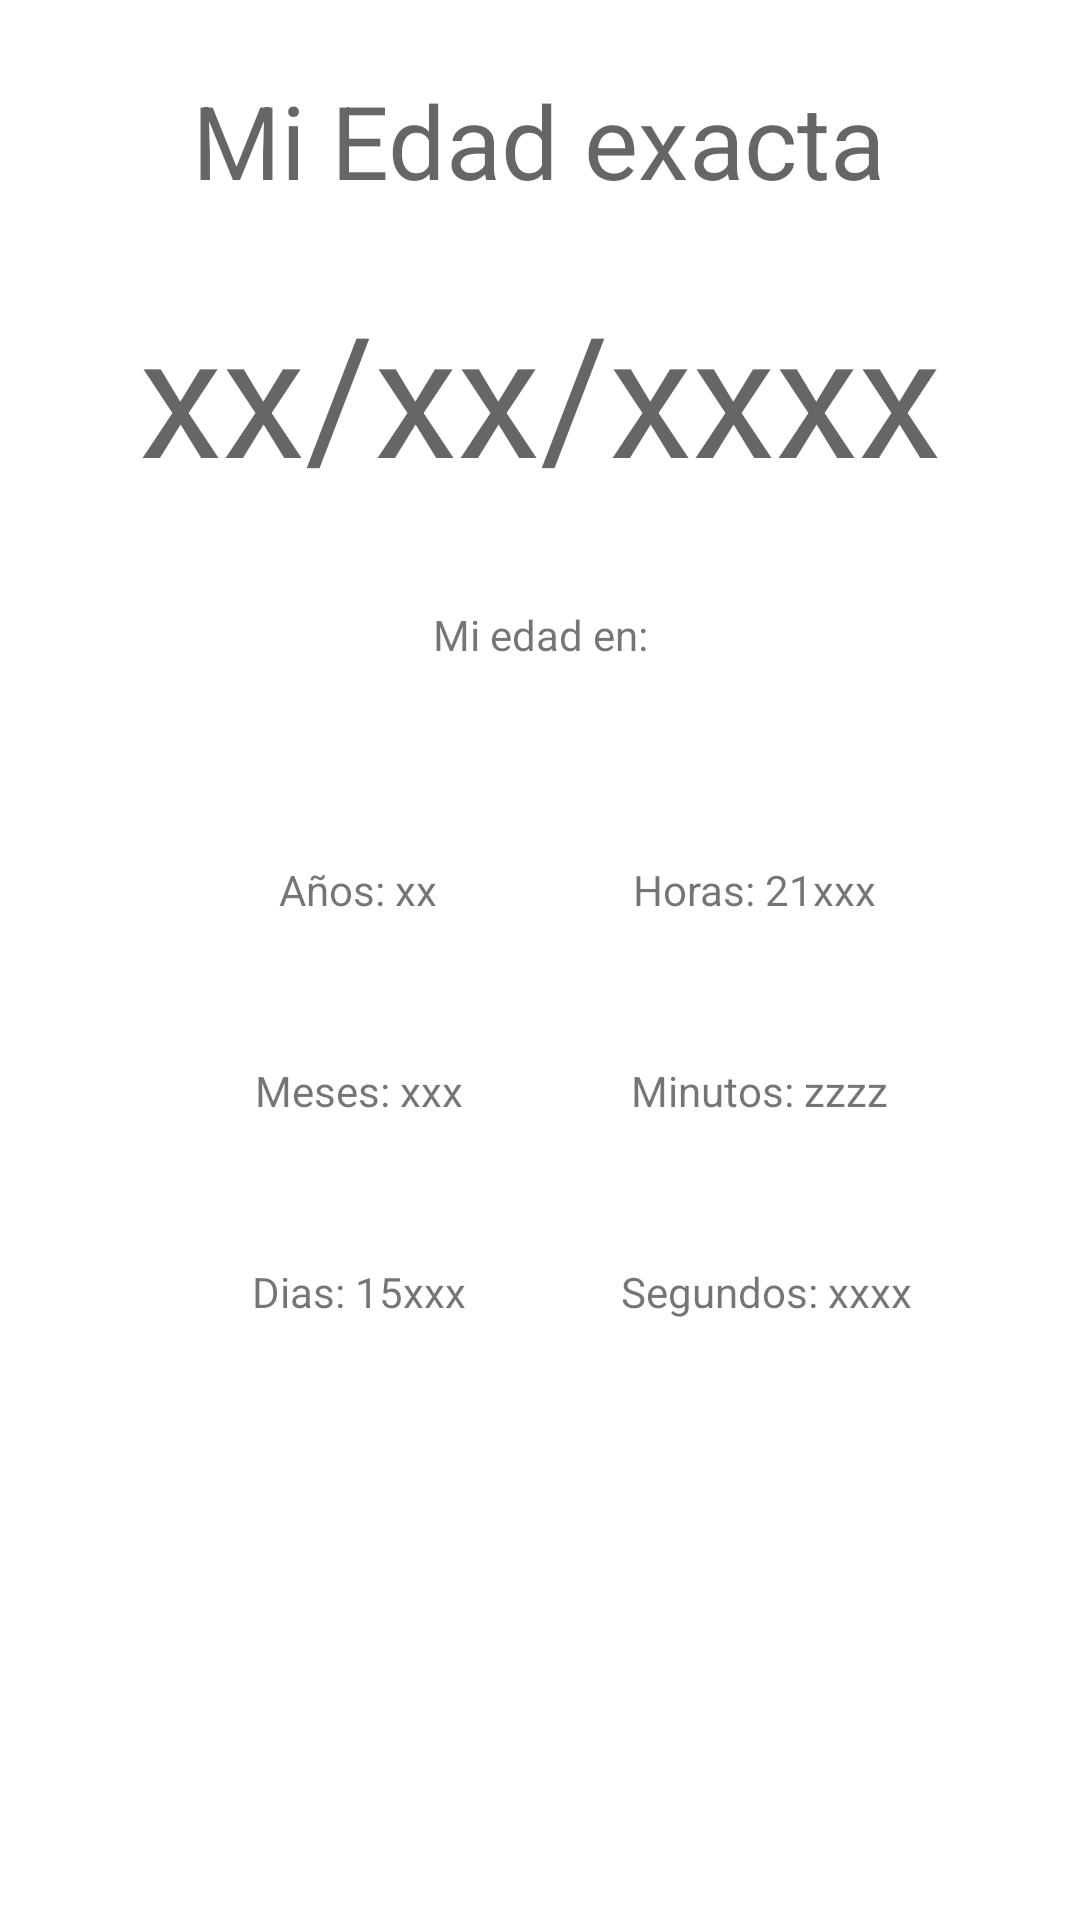

This screen was rendered from an Android layout file. Write that file and the resources it references.
<!-- AndroidManifest.xml: application theme Theme.BasicAndroidApp -->
<!-- res/layout/activity_my_excat_age.xml -->
<?xml version="1.0" encoding="utf-8"?>
<androidx.constraintlayout.widget.ConstraintLayout xmlns:android="http://schemas.android.com/apk/res/android"
    xmlns:app="http://schemas.android.com/apk/res-auto"
    xmlns:tools="http://schemas.android.com/tools"
    android:layout_width="match_parent"
    android:layout_height="match_parent"
    tools:context=".MyExcatAge">

    <ScrollView
        android:layout_width="match_parent"
        android:layout_height="match_parent"
        app:layout_constraintBottom_toBottomOf="parent"
        app:layout_constraintEnd_toEndOf="parent"
        app:layout_constraintStart_toStartOf="parent"
        app:layout_constraintTop_toTopOf="parent">

        <androidx.constraintlayout.widget.ConstraintLayout
            android:layout_width="match_parent"
            android:layout_height="wrap_content">

            <TextView
                android:id="@+id/mae_title"
                style="@style/TextAppearance.AppCompat.Display1"
                android:layout_width="wrap_content"
                android:layout_height="wrap_content"
                android:layout_marginStart="16dp"
                android:layout_marginLeft="16dp"
                android:layout_marginTop="24dp"
                android:layout_marginEnd="16dp"
                android:layout_marginRight="16dp"
                android:text="@string/MEA_title"
                app:layout_constraintEnd_toEndOf="parent"
                app:layout_constraintHorizontal_bias="0.497"
                app:layout_constraintStart_toStartOf="parent"
                app:layout_constraintTop_toTopOf="parent" />

            <TextView
                android:id="@+id/mae_date"
                style="@style/TextAppearance.AppCompat.Display3"
                android:layout_width="wrap_content"
                android:layout_height="wrap_content"
                android:layout_marginStart="16dp"
                android:layout_marginLeft="16dp"
                android:layout_marginTop="24dp"
                android:layout_marginEnd="16dp"
                android:layout_marginRight="16dp"
                android:text="@string/MEA_date"
                app:layout_constraintEnd_toEndOf="parent"
                app:layout_constraintStart_toStartOf="parent"
                app:layout_constraintTop_toBottomOf="@+id/mae_title" />

            <TextView
                android:id="@+id/textView"
                android:layout_width="320dp"
                android:layout_height="23dp"
                android:layout_marginStart="16dp"
                android:layout_marginLeft="16dp"
                android:layout_marginTop="32dp"
                android:layout_marginEnd="16dp"
                android:layout_marginRight="16dp"
                android:gravity="center"
                android:text="@string/MEA_desc"
                app:layout_constraintEnd_toEndOf="parent"
                app:layout_constraintStart_toStartOf="parent"
                app:layout_constraintTop_toBottomOf="@+id/mae_date" />

            <TextView
                android:id="@+id/mae_years"
                android:layout_width="wrap_content"
                android:layout_height="wrap_content"
                android:layout_marginStart="84dp"
                android:layout_marginLeft="84dp"
                android:layout_marginTop="64dp"
                android:text="@string/MEA_years"
                app:layout_constraintBottom_toBottomOf="@+id/mae_hours"
                app:layout_constraintEnd_toEndOf="@+id/mae_months"
                app:layout_constraintStart_toStartOf="parent"
                app:layout_constraintTop_toBottomOf="@+id/textView" />

            <TextView
                android:id="@+id/mae_months"
                android:layout_width="wrap_content"
                android:layout_height="wrap_content"
                android:layout_marginStart="84dp"
                android:layout_marginLeft="84dp"
                android:layout_marginTop="48dp"
                android:text="@string/MEA_months"
                app:layout_constraintEnd_toEndOf="@+id/mae_days"
                app:layout_constraintStart_toStartOf="parent"
                app:layout_constraintTop_toBottomOf="@+id/mae_years" />

            <TextView
                android:id="@+id/mae_days"
                android:layout_width="wrap_content"
                android:layout_height="wrap_content"
                android:layout_marginStart="84dp"
                android:layout_marginLeft="84dp"
                android:layout_marginTop="48dp"
                android:layout_marginBottom="16dp"
                android:text="@string/MEA_days"
                app:layout_constraintBottom_toBottomOf="parent"
                app:layout_constraintStart_toStartOf="parent"
                app:layout_constraintTop_toBottomOf="@+id/mae_months"
                app:layout_constraintVertical_bias="0.0" />

            <TextView
                android:id="@+id/mae_hours"
                android:layout_width="wrap_content"
                android:layout_height="wrap_content"
                android:layout_marginTop="64dp"
                android:layout_marginEnd="16dp"
                android:layout_marginRight="16dp"
                android:text="@string/MEA_hours"
                app:layout_constraintEnd_toEndOf="parent"
                app:layout_constraintHorizontal_bias="0.557"
                app:layout_constraintStart_toEndOf="@+id/mae_years"
                app:layout_constraintTop_toBottomOf="@+id/textView" />

            <TextView
                android:id="@+id/mae_mins"
                android:layout_width="wrap_content"
                android:layout_height="wrap_content"
                android:layout_marginTop="48dp"
                android:layout_marginEnd="16dp"
                android:layout_marginRight="16dp"
                android:text="@string/MEA_mins"
                app:layout_constraintBottom_toBottomOf="@+id/mae_months"
                app:layout_constraintEnd_toEndOf="parent"
                app:layout_constraintHorizontal_bias="0.539"
                app:layout_constraintStart_toEndOf="@+id/mae_months"
                app:layout_constraintTop_toBottomOf="@+id/mae_hours"
                app:layout_constraintVertical_bias="1.0" />

            <TextView
                android:id="@+id/mae_secs"
                android:layout_width="wrap_content"
                android:layout_height="wrap_content"
                android:layout_marginTop="48dp"
                android:layout_marginEnd="16dp"
                android:layout_marginRight="16dp"
                android:layout_marginBottom="16dp"
                android:text="@string/MEA_secs"
                app:layout_constraintBottom_toBottomOf="parent"
                app:layout_constraintEnd_toEndOf="parent"
                app:layout_constraintHorizontal_bias="0.564"
                app:layout_constraintStart_toEndOf="@+id/mae_days"
                app:layout_constraintTop_toBottomOf="@+id/mae_mins"
                app:layout_constraintVertical_bias="1.0" />

        </androidx.constraintlayout.widget.ConstraintLayout>
    </ScrollView>




</androidx.constraintlayout.widget.ConstraintLayout>
<!-- resources referenced by this layout -->
<resources>
  <string name="MEA_date">xx/xx/xxxx</string>
  <string name="MEA_days">Dias: 15xxx</string>
  <string name="MEA_desc">Mi edad en:</string>
  <string name="MEA_hours">Horas: 21xxx</string>
  <string name="MEA_mins">Minutos: zzzz</string>
  <string name="MEA_months">Meses: xxx</string>
  <string name="MEA_secs">Segundos: xxxx</string>
  <string name="MEA_title">Mi Edad exacta</string>
  <string name="MEA_years">Años: xx</string>
  <style name="Theme.BasicAndroidApp" parent="Theme.MaterialComponents.DayNight.DarkActionBar">
          
          <item name="colorPrimary">@color/primaryColor</item>
          <item name="colorPrimaryVariant">@color/primaryDarkColor</item>
          <item name="colorOnPrimary">@color/white</item>
  
          
          <item name="colorSecondary">@color/teal_200</item>
          <item name="colorSecondaryVariant">@color/teal_700</item>
          <item name="colorOnSecondary">@color/black</item>
          
          <item name="android:statusBarColor" tools:targetApi="l">?attr/colorPrimaryVariant</item>
          
      </style>
  <color name="primaryColor">#0277bd</color>
  <color name="primaryDarkColor">#004c8c</color>
  <color name="white">#FFFFFFFF</color>
  <color name="teal_200">#FF03DAC5</color>
  <color name="teal_700">#FF018786</color>
  <color name="black">#FF000000</color>
</resources>
